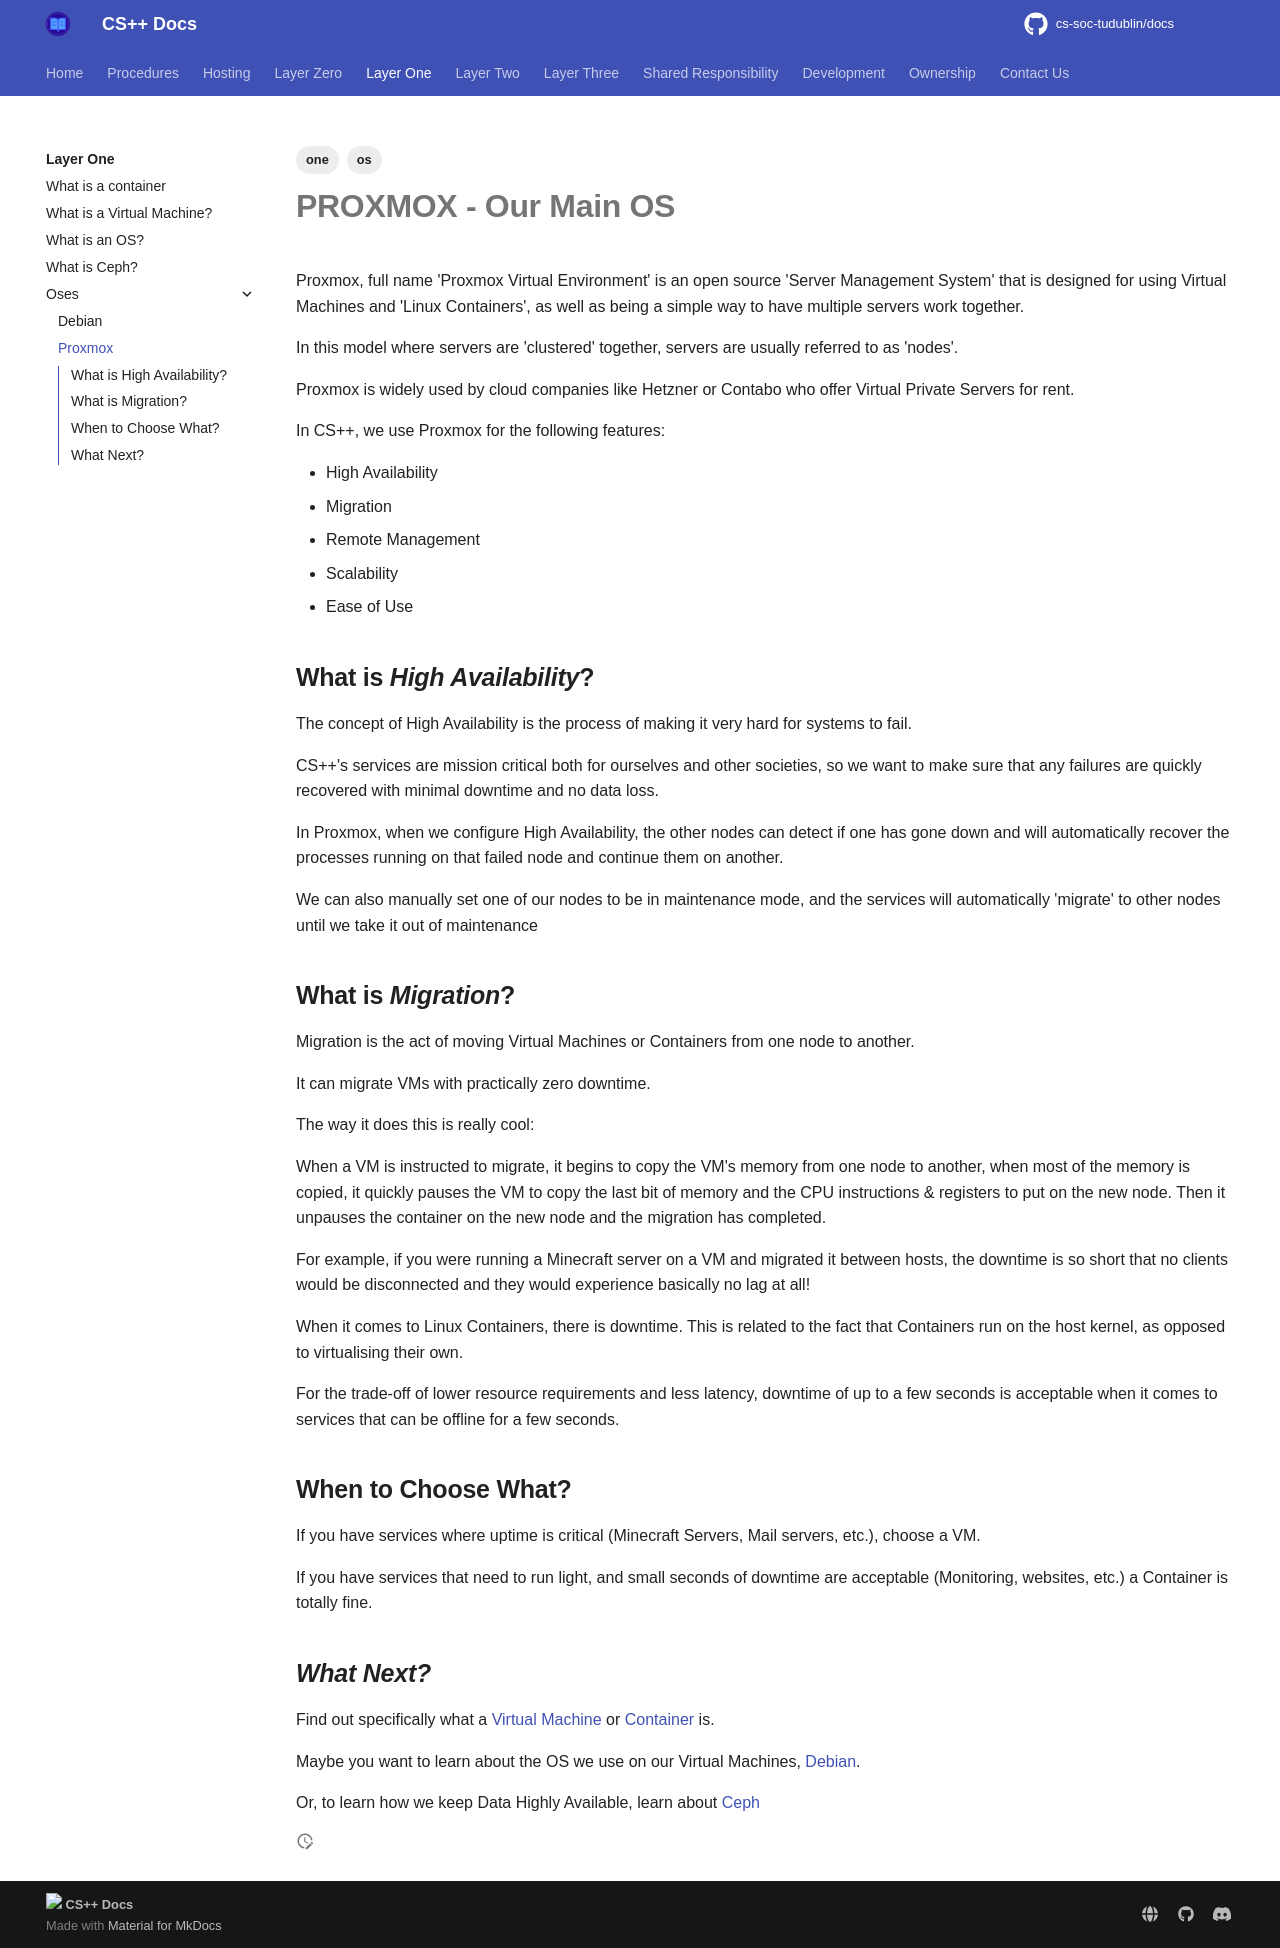

repository: cs-soc-tudublin/docs · page: one/oses/proxmox/index.html · generator: mkdocs

---
title: Proxmox
created: 2025-08-04T14:12:57
modified: 2025-09-02T17:08:01
tags:
   - one
   - os
---

# **PROXMOX** - Our Main OS

Proxmox, full name 'Proxmox Virtual Environment' is an open source 'Server Management System' that is designed for using Virtual Machines and 'Linux Containers', as well as being a simple way to have multiple servers work together.

In this model where servers are 'clustered' together, servers are usually referred to as 'nodes'.

Proxmox is widely used by cloud companies like Hetzner or Contabo who offer Virtual Private Servers for rent.

In CS++, we use Proxmox for the following features:

- High Availability
- Migration
- Remote Management
- Scalability
- Ease of Use

## What is *High Availability*?

The concept of High Availability is the process of making it very hard for systems to fail.

CS++'s services are mission critical both for ourselves and other societies, so we want to make sure that any failures are quickly recovered with minimal downtime and no data loss.

In Proxmox, when we configure High Availability, the other nodes can detect if one has gone down and will automatically recover the processes running on that failed node and continue them on another.

We can also manually set one of our nodes to be in maintenance mode, and the services will automatically 'migrate' to other nodes until we take it out of maintenance

## What is *Migration*?

Migration is the act of moving Virtual Machines or Containers from one node to another.

It can migrate VMs with practically zero downtime.

The way it does this is really cool:

When a VM is instructed to migrate, it begins to copy the VM's memory from one node to another, when most of the memory is copied, it quickly pauses the VM to copy the last bit of memory and the CPU instructions & registers to put on the new node. Then it unpauses the container on the new node and the migration has completed.

For example, if you were running a Minecraft server on a VM and migrated it between hosts, the downtime is so short that no clients would be disconnected and they would  experience basically no lag at all!

When it comes to Linux Containers, there is downtime. This is related to the fact that Containers run on the host kernel, as opposed to virtualising their own.

For the trade-off of lower resource requirements and less latency, downtime of up to a few seconds is acceptable when it comes to services that can be offline for a few seconds.

## When to Choose What?

If you have services where uptime is critical (Minecraft Servers, Mail servers, etc.), choose a VM.

If you have services that need to run light, and small seconds of downtime are acceptable (Monitoring, websites, etc.) a Container is totally fine.

## *What Next?*

Find out specifically what a [Virtual Machine](../what-is-a-vm.md) or [Container](../what-is-a-container.md) is.

Maybe you want to learn about the OS we use on our Virtual Machines, [Debian](./debian.md).

Or, to learn how we keep Data Highly Available, learn about [Ceph](../what-is-ceph.md)
